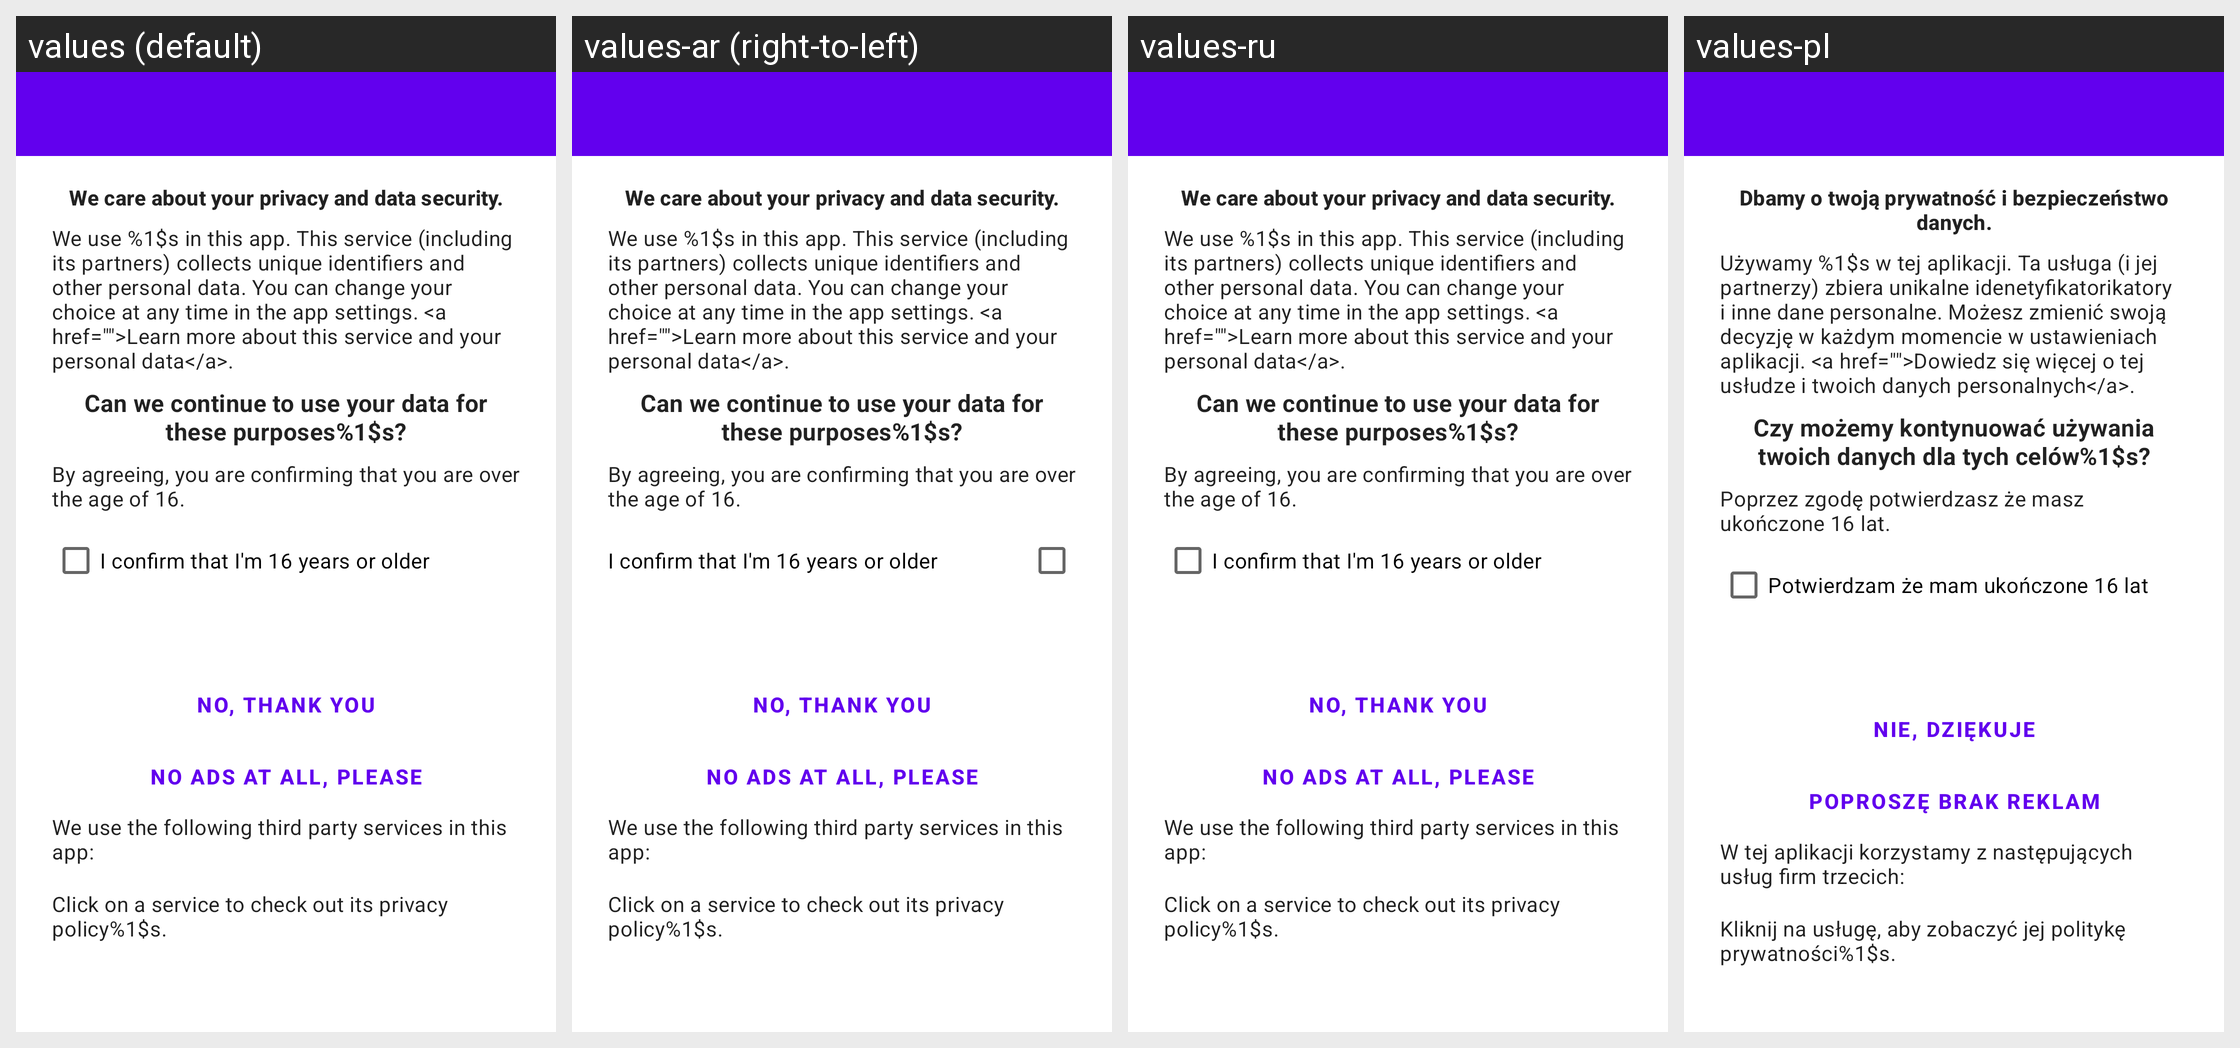

The Android screen above is rendered under several locales of the same app. Produce the string resources it draws, with the default and per-locale values.
Android screen res/layout/gdpr_dialog.xml rendered under 4 locales, left to right: values (default), values-ar (right-to-left), values-ru, values-pl. Device: Nexus 5 (rendered at 1080×1920; each locale shown at half size, 540×960, under a caption strip naming it); theme AppTheme.
Other locales in the repository, not shown: values-af, values-am, values-as, values-az, values-be, values-bg, values-bn, values-bs, values-ca, values-cs, values-da, values-de, values-el, values-en-rAU, values-en-rCA, values-en-rGB, values-en-rXC, values-es, values-es-rUS, values-et, values-eu, values-fa, values-fi, values-fr, values-fr-rCA, values-gl, values-gu, values-hi, values-hr, values-hu, values-hy, values-in, values-is, values-it, values-iw, values-ja, values-ka, values-kk, values-km, values-kn, values-ko, values-ky, values-lo, values-lt, values-lv, values-mk, values-ml, values-mn, values-mr, values-ms, values-my, values-nb, values-ne, values-nl, values-no, values-or, values-pa, values-pt, values-pt-rBR, values-pt-rPT, values-ro, values-se-rSE, values-si, values-sk, values-sl, values-sq, values-sr, values-sv, values-sw, values-ta, values-te, values-th, values-tl, values-tr, values-uk, values-ur, values-uz, values-vi, values-zh-rCN, values-zh-rHK, values-zh-rTW, values-zu.
Strings drawn on this screen, with the default value and each locale's value (text and hints the layout hard-codes, and strings that could not be matched under every locale, appear in the picture but are not listed):

gdpr_dialog_text1_part1
  values: We care about your privacy and data security.
  values-ar: We care about your privacy and data security.  [not translated; the default value is used]
  values-ru: We care about your privacy and data security.  [not translated; the default value is used]
  values-pl: Dbamy o twoją prywatność i bezpieczeństwo danych.

gdpr_dialog_text2_singular
  values: We use %1$s in this app. This service (including its partners) collects unique identifiers and other personal data. You can change your choice at any time in the app settings. <a href="">Learn more about this service and your personal data</a>.
  values-ar: We use %1$s in this app. This service (including its partners) collects unique identifiers and other personal data. You can change your choice at any time in the app settings. <a href="">Learn more about this service and your personal data</a>.  [not translated; the default value is used]
  values-ru: We use %1$s in this app. This service (including its partners) collects unique identifiers and other personal data. You can change your choice at any time in the app settings. <a href="">Learn more about this service and your personal data</a>.  [not translated; the default value is used]
  values-pl: Używamy %1$s w tej aplikacji. Ta usługa (i jej partnerzy) zbiera unikalne idenetyfikatorikatory i inne dane personalne. Możesz zmienić swoją decyzję w każdym momencie w ustawieniach aplikacji. <a href="">Dowiedz się więcej o tej usłudze i twoich danych personalnych</a>.

gdpr_dialog_question
  values: Can we continue to use your data for these purposes%1$s?
  values-ar: Can we continue to use your data for these purposes%1$s?  [not translated; the default value is used]
  values-ru: Can we continue to use your data for these purposes%1$s?  [not translated; the default value is used]
  values-pl: Czy możemy kontynuować używania twoich danych dla tych celów%1$s?

gdpr_dialog_text3
  values: By agreeing, you are confirming that you are over the age of 16.
  values-ar: By agreeing, you are confirming that you are over the age of 16.  [not translated; the default value is used]
  values-ru: By agreeing, you are confirming that you are over the age of 16.  [not translated; the default value is used]
  values-pl: Poprzez zgodę potwierdzasz że masz ukończone 16 lat.

gdpr_dialog_confirm_age
  values: I confirm that I'm 16 years or older
  values-ar: I confirm that I'm 16 years or older  [not translated; the default value is used]
  values-ru: I confirm that I'm 16 years or older  [not translated; the default value is used]
  values-pl: Potwierdzam że mam ukończone 16 lat

gdpr_dialog_text_info1
  values: We use the following third party services in this app:
  values-ar: We use the following third party services in this app:  [not translated; the default value is used]
  values-ru: We use the following third party services in this app:  [not translated; the default value is used]
  values-pl: W tej aplikacji korzystamy z następujących usług firm trzecich:

gdpr_dialog_text_info3
  values: Click on a service to check out its privacy policy%1$s.
  values-ar: Click on a service to check out its privacy policy%1$s.  [not translated; the default value is used]
  values-ru: Click on a service to check out its privacy policy%1$s.  [not translated; the default value is used]
  values-pl: Kliknij na usługę, aby zobaczyć jej politykę prywatności%1$s.

gdpr_dialog_disagree_no_thanks
  values: No, thank you
  values-ar: No, thank you  [not translated; the default value is used]
  values-ru: No, thank you  [not translated; the default value is used]
  values-pl: Nie, dziękuje

gdpr_dialog_disagree_no_ads
  values: No ads at all, please
  values-ar: No ads at all, please  [not translated; the default value is used]
  values-ru: No ads at all, please  [not translated; the default value is used]
  values-pl: Poproszę brak reklam
